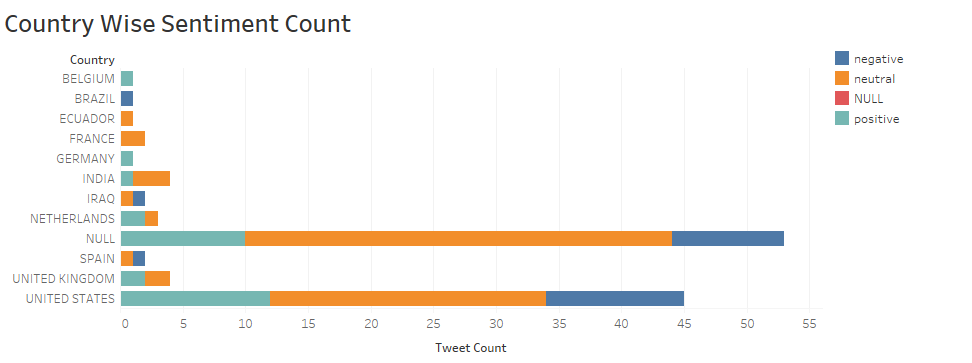

The file beside this chart, header and first rows:
Country, Sentiment, Tweet Count
UNITED STATES, positive, 12
UNITED KINGDOM, positive, 2
NULL, positive, 10
NETHERLANDS, positive, 2
INDIA, positive, 1
GERMANY, positive, 1
BELGIUM, positive, 1
NULL, NULL, 0
UNITED STATES, neutral, 22
UNITED KINGDOM, neutral, 2
SPAIN, neutral, 1
NULL, neutral, 34
NETHERLANDS, neutral, 1
IRAQ, neutral, 1
INDIA, neutral, 3
FRANCE, neutral, 2
ECUADOR, neutral, 1
UNITED STATES, negative, 11
SPAIN, negative, 1
NULL, negative, 9
IRAQ, negative, 1
BRAZIL, negative, 1
